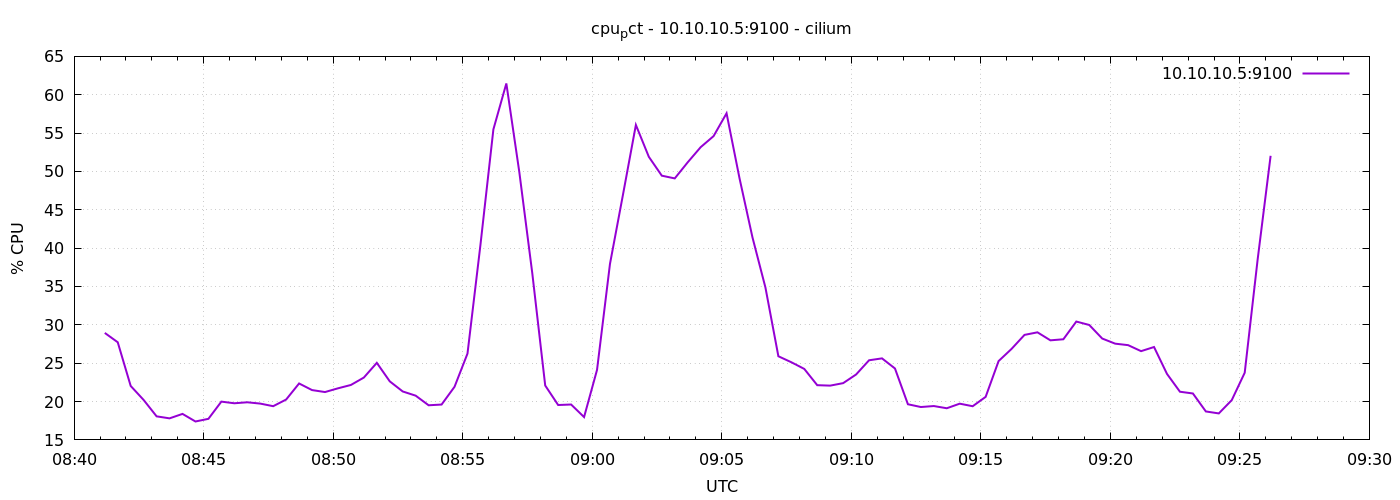

The table this chart was drawn from, first rows:
1776933671	28.947619047619465
1776933701	27.73
1776933731	22.03
1776933761	20.2
1776933791	18.07
1776933821	17.81
1776933851	18.39
1776933881	17.4
1776933911	17.75
1776933941	19.99
1776933971	19.78
1776934001	19.9
1776934031	19.73
1776934061	19.4
1776934091	20.26
1776934121	22.36
1776934151	21.5
1776934181	21.24
1776934211	21.72
1776934241	22.16
1776934271	23.13
1776934301	25.05
1776934331	22.63
1776934361	21.31
1776934391	20.77
1776934421	19.51
1776934451	19.61
1776934481	21.92
1776934511	26.25
1776934541	40.42
1776934571	55.49
1776934601	61.47
1776934631	49.93
1776934661	36.76
1776934691	22.09
1776934721	19.55
1776934751	19.61
1776934781	17.98
1776934811	24.12
1776934841	37.95
1776934871	46.94
1776934901	56.06
1776934931	51.9
1776934961	49.45
1776934991	49.09
1776935021	51.19
1776935051	53.16
1776935081	54.61
1776935111	57.58
1776935141	49.11
1776935171	41.4
1776935201	34.87
1776935231	25.9
1776935261	25.12
1776935291	24.25
1776935321	22.13
1776935351	22.08
1776935381	22.4
1776935411	23.53
1776935441	25.38
1776935471	25.63
... 30 more rows
